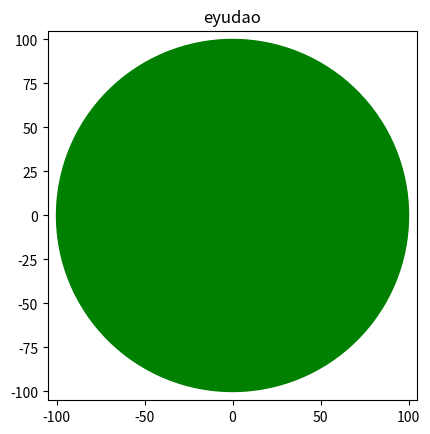

Here is the Python script that generated this plot:
# crocodile 鳄鱼
import math
import sys
import matplotlib.pyplot as plt


class CrocodileIsland():
    PI = math.pi
    # 岛的半径
    R = 100
    # 鳄鱼初始位置, 极坐标
    croco_position = math.pi/2
    # 小明初始位置, 直角坐标
    person_position = (0, 0)
    # 鳄鱼的速度
    croco_speed = 4
    # 小明的速度
    person_speed = croco_speed/4

    is_win = False

    # 获取鳄鱼到岛边某位置的时间
    def get_croco_distantce(self, theta):
        '''
        theta: 岛上某位置的极坐标的角度
        '''
        t = abs(theta-self.croco_position)
        t = t if t < math.pi else 2*math.pi-t
        return self.R*t

    # 获取小明到岛边某位置的距离
    def get_person_distantce(self, theta):
        '''
        theta: 岛上某位置的极坐标的角度
        '''
        island_position = (self.R*math.cos(theta), self.R*math.sin(theta))
        return math.sqrt((self.person_position[0]-island_position[0])**2 + (self.person_position[1]-island_position[1])**2)

    # 遍历圆, 得到人逃离的最佳方向
    def get_best_theta(self):
        best_theta = 0
        best_rate = 0
        split_count = 360
        for i in range(split_count):
            theta = 2*math.pi/split_count*i
            croco_distance = self.get_croco_distantce(theta)
            person_distance = self.get_person_distantce(theta)
            rate = croco_distance/person_distance #注意要相除, 不能相减
            if rate > best_rate:
                best_rate = rate
                best_theta = theta
        print("best_theta", best_theta, best_theta/math.pi*180, self.get_croco_distantce(best_theta)/self.get_person_distantce(best_theta))
        return best_theta

    # 获得鳄鱼移动方向;顺时针返回-1, 逆时针返回1;
    def get_croco_move_direction(self):
        # 人的位置转为极坐标的方向
        (x, y) = self.person_position
        theta = math.atan2(y, x)
        theta = theta if theta > 0 else 2*math.pi + theta
        diff = theta - self.croco_position
        if diff > math.pi:
            return -1
        elif diff > 0:
            return 1
        elif diff < -1*math.pi:
            return 1
        elif diff == 0: 
            return 0
        else:
            return -1

    # 移动人和鳄鱼
    def move(self):
        theta = self.get_best_theta()
        # 假定每一秒钟移动一次
        time = 1
        # 计算鳄鱼的位置
        # 移动的角度
        theta_diff = time*self.croco_speed/self.R
        self.croco_position = self.croco_position + self.get_croco_move_direction()*theta_diff
        self.croco_position = self.croco_position % (
            2*math.pi)  # 确保croco_position范围是[0,2*pi)

        # 计算人的位置, 向量平移
        island_position = (self.R*math.cos(theta), self.R*math.sin(theta))
        position_vector = (
            island_position[0]-self.person_position[0], island_position[1]-self.person_position[1],)
        distance = math.sqrt(position_vector[0]**2+position_vector[1]**2)
        position_vector = (position_vector[0]/distance, position_vector[1]/distance)  # 转为单位向量
        self.person_position = (self.person_position[0]+self.person_speed*time*position_vector[0],
                                self.person_position[1]+self.person_speed*time*position_vector[1])

        # 判断已经成功逃离
        x,y = self.person_position
        if x**2+y**2 >= self.R**2:
            self.is_win = True

    # 得到鳄鱼位置的直角坐标;
    def get_croco_position(self):
        return (self.R * math.cos(self.croco_position), self.R*math.sin(self.croco_position))

    # 绘图
    def press(self, event):
        fig = self.fig
        ax = self.ax
        sys.stdout.flush()
        if event.key == ' ':
            if self.is_win:
                self.ax.set_title('eyudao - you win')
                fig.canvas.draw()
                return

            self.move()
            croco = self.get_croco_position()
            person = self.person_position
            if self.croco_point:
                self.croco_point[0].remove()
            self.croco_point = ax.plot(croco[0], croco[1], 'r^')
            ax.plot(croco[0], croco[1], 'yo', markersize = 2.0)

            if self.person_point:
                self.person_point[0].remove()
            self.person_point = ax.plot(person[0], person[1], 'ro', markersize = 8.0)
            ax.plot(person[0], person[1], 'yo', markersize = 2.0)

            fig.canvas.draw()

    def plot(self):
        fig, ax = plt.subplots()
        self.fig = fig
        self.ax = ax
        self.croco_point = []
        self.person_point = []

        fig.canvas.mpl_connect('key_press_event', self.press)

        circle = plt.Circle((0, 0), self.R, color='g')
        ax.add_artist(circle)

        axis_width = self.R+5
        ax.axis([-1*axis_width, axis_width, -1 * axis_width, axis_width])
        ax.set_aspect('equal', adjustable='box', anchor='C')
        ax.set_title('eyudao')
        plt.show()

    def main(self):
        self.plot()


if __name__ == "__main__":
    a = CrocodileIsland()
    a.main()
